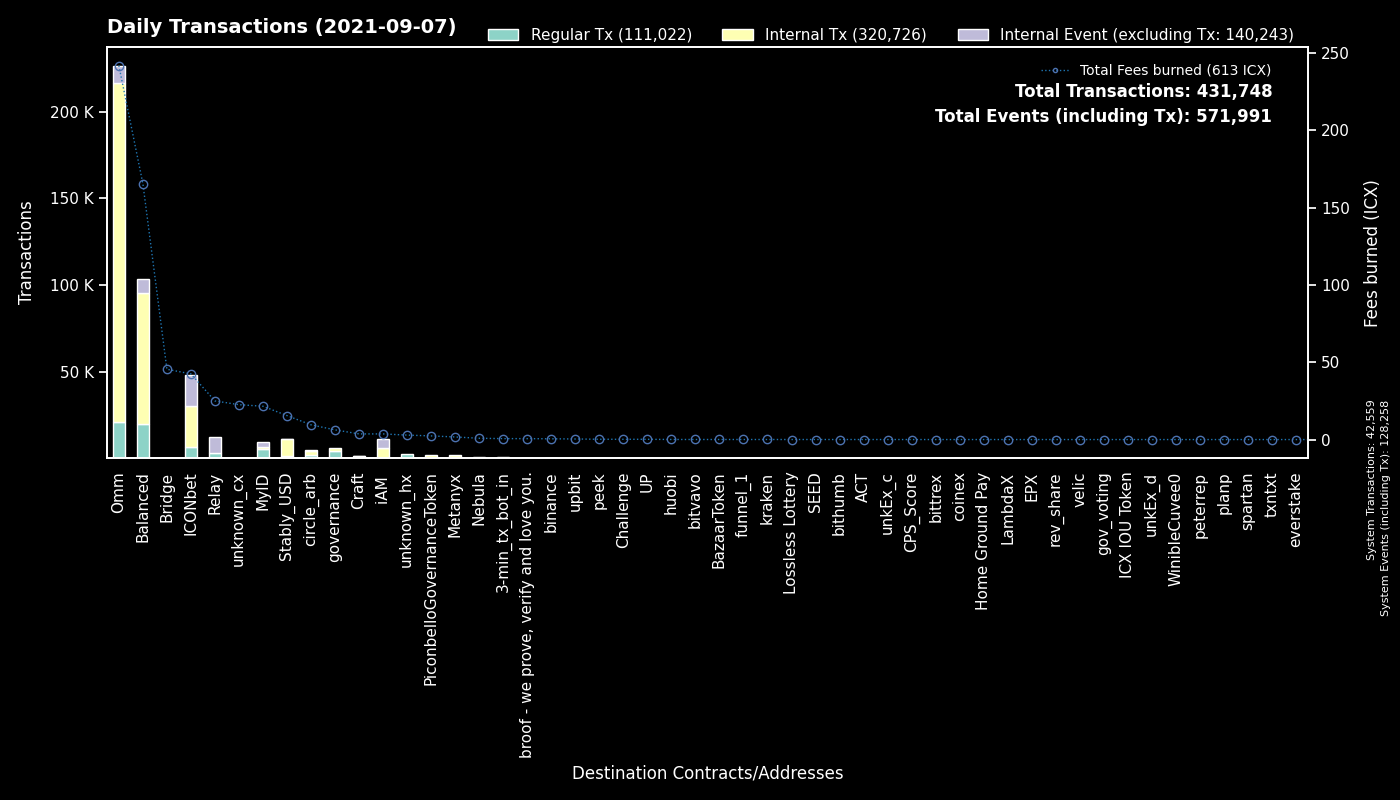

The file beside this chart, header and first rows:
to, Regular Tx, Fees burned, to_def, Internal Tx, Internal Event (excluding Tx), group
System, 42557, 0.0, System, 2, 85699, System
cxcb455f26a2c01c686fa7f30e1e3661642dd53c…, 8213, 134.9, Omm Lending Pool, 138290, 0, Omm
cx1a29259a59f463a67bb2ef84398b30ca56b583…, 7263, 62.27, Omm Token, 27036, 6406, Omm
cxae3034235540b924dfcc1b45836c293dcc82bf…, 5085, 43.61, ICON USD Coin, 29969, 3070, Omm
cx2609b924e33ef00b648a409245c7ea394c4678…, 5016, 61.68, balanced_sicx, 21062, 3649, Balanced
cx88fd7df7ddff82f7cc735c871dc519838cb235…, 4266, 28.12, balanced_bnUSD, 13980, 3378, Balanced
cx00000000000000000000000000000000000000…, 4136, 6.255, governance, 1692, 0, governance
cxb0b6f777fba13d62961ad8ce11be7ef6c4b2bc…, 2815, 17.63, ICONbet? DAOdice(new), 12077, 8537, ICONbet
cx9e3cadcc1a4be3323ea23371b84575abb32703…, 2809, 5.365, MyID_1, 0, 2817, MyID
cxaf244cf3c7164fe6f996f398a9d99c4d4a85cf…, 2779, 25.73, balanced_airdrip, 9786, 0, Balanced
cxa0af3165c08318e988cb30993b3048335b94af…, 2133, 8.272, balanced_dex, 7622, 0, Balanced
cx334beb9a6cde3bf1df045869447488e0de31df…, 1806, 8.647, circle_arb_1, 1753, 438, circle_arb
cxf61cd5a45dc9f91c15aa65831a30a90d59a096…, 1661, 7.228, balanced_baln, 3144, 649, Balanced
cx38fd2687b202caf4bd1bda55223578f39dbb65…, 1454, 7.932, ICONbet? Mini Roulette(new), 4472, 2916, ICONbet
cx2ccc0c98ab5c2709cfc2c1512345baa99ea410…, 1445, 5.503, Relay_2, 0, 0, Relay
hx037c73025819e490e9a01a7e954f9b46d89b02…, 1431, 2.284, MyID_related, 0, 0, MyID
cx087b4164a87fdfb7b714f3bafe9dfb050fd6b1…, 1353, 19.47, Relay_1, 0, 9721, Relay
cxbb2871f468a3008f80b08fdde5b8b951583acf…, 1347, 15.49, Stably_USD, 9595, 331, Stably_USD
cx10d59e8103ab44635190bd4139dbfd682fa2d0…, 1263, 2.744, balanced_rewards, 2536, 0, Balanced
cx5d6e1482434085f30660efe30573304d629270…, 1162, 7.687, ICONbet? Baccarat, 4590, 4188, ICONbet
cx694e8c9f1a05c8c3719f30d46b97697960e428…, 1133, 10.22, MyID_2, 1137, 0, MyID
cx66d4d90f5f113eba575bf793570135f9b10cec…, 1067, 6.078, balanced_loans, 4226, 329, Balanced
cx203d9cd2a669be67177e997b8948ce2c35caff…, 948, 23.4, balanced_dividends, 12291, 0, Balanced
cx369a5f4ce4f4648dfc96ba0c8229be0693b4ec…, 830, 1.672, Metanyx, 920, 0, Metanyx
cxd47f7d943ad76a0403210501dab03d4daf1f68…, 569, 3.586, ICONbet? Blackjack, 722, 1406, ICONbet
hx11de4e28be4845de3ea392fd8d758655bf766c…, 484, 0.605, 3-min_tx_bot_in, 0, 0, 3-min_tx_bot_in
cx43e2eec79eb76293c298f2b17aec06097be606…, 474, 2.25, balanced_staking, 1413, 0, Balanced
cx299d88908ab371d586c8dfe0ed42899a899e6e…, 399, 4.519, ICONbet? Levels, 1312, 397, ICONbet
hxc4193cda4a75526bf50896ec242d6713bb6b02…, 329, 0.4112, binance_hot, 0, 0, binance
cx57d7acf8b5114b787ecdd99ca460c2272e4d91…, 312, 0.6167, NebulaPlanetToken, 372, 0, Nebula
cx82c8c091b41413423579445032281bca5ac14f…, 267, 2.122, Craft, 260, 139, Craft
cx69bcdf1753472c1444188ec3f5188657e30c83…, 222, 0.6022, broof - we prove, verify and love you., 0, 0, broof - we prove, verify and love you.
cx015c7f8884d43519aa2bcf634140bd7328730c…, 157, 0.534, Omm Staked Lp, 625, 0, Omm
hxf2b4e7eab4f14f49e5dce378c2a0389c379ac6…, 145, 0.1813, upbit_hot5, 0, 0, upbit
cxba62bb61baf8dd8b6a04633fe33806547785a0…, 130, 3.664, MyID_3, 130, 0, MyID
cx9c4698411c6d9a780f605685153431dcda0460…, 116, 1.524, Auction, 379, 0, Craft
cx9df59cf2c7dc7ae2dbdec4a10b295212595f23…, 82, 0.8759, circle_arb_2, 324, 81, circle_arb
hx6332c8a8ce376a5fc7f976d1bc4805a5d8bf13…, 80, 0.1, upbit_hot1, 0, 0, upbit
cx943cf4a4e4e281d82b15ae0564bbdcbf8114b3…, 72, 0.1438, NebulaSpaceshipToken, 92, 0, Nebula
cx9fda786d3e7965ed9dc01321c85026653d6a5f…, 69, 0.5318, ICONbet? Jungle Jackpot, 180, 138, ICONbet
hxfdb57e23c32f9273639d6dda45068d85ee43fe…, 54, 0.0675, upbit_hot2, 0, 0, upbit
cx841f29ec6ce98b527d49a275e87d427627f1af…, 49, 0.5022, Omm Delegation, 0, 0, Omm
cxc0b5b52c9f8b4251a47e91dda3bd61e5512cd7…, 48, 0.1911, TapToken, 264, 0, ICONbet
cx0eb215b6303142e37c0c9123abd1377feb423f…, 47, 22.69, unknown_cx, 137, 91, Bridge
hx415f0389442f425e875d0d88997cbbedaf9a1c…, 41, 0.05125, unknown_hx, 0, 0, unknown_hx
hxd9fb974459fe46eb9d5a7c438f17ae6e75c0f2…, 39, 0.04875, huobi, 0, 0, huobi
hx133323c2e990994816b548a9e7eb080a5eac80…, 38, 0.0475, unknown_hx, 0, 0, unknown_hx
cx14002628a4599380f391f708843044bc93dce2…, 36, 3.628, iAM Div, 5601, 5609, iAM
cx4bfc45b11cf276bb58b3669076d99bc6b3e4e3…, 35, 0.07412, NebulaTokenClaiming, 32, 0, Nebula
hx26c940591bb0b7392f54eaaef12f96a2a0ddb5…, 34, 0.0425, unknown_hx, 0, 0, unknown_hx
hxa390d24fdcba68515b492ffc553192802706a1…, 34, 0.0425, bitvavo_hot, 0, 0, bitvavo
hxb0570b66436d7dc90eec6999158662a0610a86…, 31, 0.03875, unknown_hx, 0, 0, unknown_hx
hx294c5d0699615fc8d92abfe464a2601612d11b…, 30, 0.0375, funnel_1, 0, 0, funnel_1
hx68646780e14ee9097085f7280ab137c3633b4b…, 29, 0.03625, kraken_hot, 0, 0, kraken
cx334db6519871cb2bfd154cec0905ced4ea142d…, 28, 0.1017, unknown_cx, 0, 0, unknown_cx
hx150af8a59375f3ce875b44275eb8049eb5b3de…, 27, 0.03375, unknown_hx, 0, 0, unknown_hx
cx26b5b9990e78c6afe4f9d30776a43b1c19f7d8…, 27, 0.1887, ICONbet? Sic Bo, 86, 100, ICONbet
cxa89982990826b66d86ef31275e93275dfddabf…, 24, 0.04128, peek_2, 0, 0, peek
cx0cf826b9756e5a69f1f83a7717a2f2d8156940…, 24, 0.1277, uTAP, 216, 0, UP
cxcc711062b732ed14954008da8a5b5193b4d486…, 24, 0.04128, peek_1, 0, 0, peek
... 1,362 more rows
